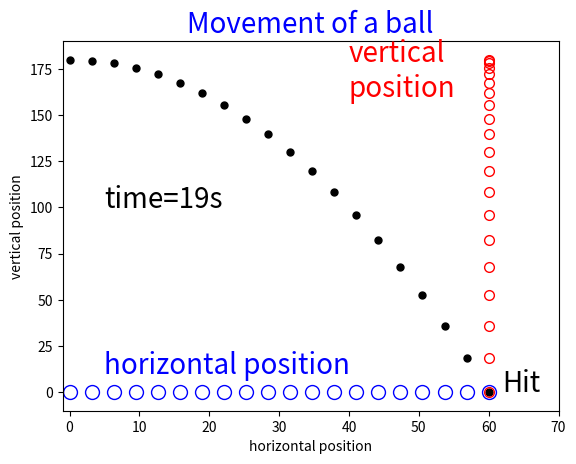

Generate this figure with matplotlib:
import numpy as np
import matplotlib.pyplot as plt

h0=180
v0=10

t = np.linspace(0, 6, 20, endpoint=True)
s = 10*t**2/2
v = v0*t
h = h0-s


t_slice=len(t)

plt.figure(1)
#plt.axis('square')
plt.xlabel('horizontal position')
plt.ylabel('vertical position')
plt.xlim([min(v)-1, max(v)+10])
plt.ylim([-10, max(h)+10])

plt.title('Movement of a ball',color='blue',fontsize=20)
text_step=plt.text(5, 100, 'we begin to plot',color='black',fontsize=20)
plt.text(5, 10, 'horizontal position',color='blue',fontsize=20)
plt.text(40, 160, 'vertical\nposition',color='red',fontsize=20)
plt.pause(1)
# plt.savefig('first.png')

for ni in range(t_slice):
   
    text_step.set_text('time='+str(ni)+'s')
    # plt.text(5, 100, 'time='+str(ni)+'s',color='black',fontsize=20)
    plt.plot(v[ni],h[ni],'ko',markersize=5)
    plt.plot(v[ni],0,'bo',markersize=10,markerfacecolor='none')
    plt.plot(60,h[ni],'ro',markersize=7,markerfacecolor='none')

    
    # plt.savefig(str(ni)+'.png')
    plt.pause(0.4)
    
plt.text(62, 0, 'Hit',color='black',fontsize=20)

# plt.savefig('last.png')


